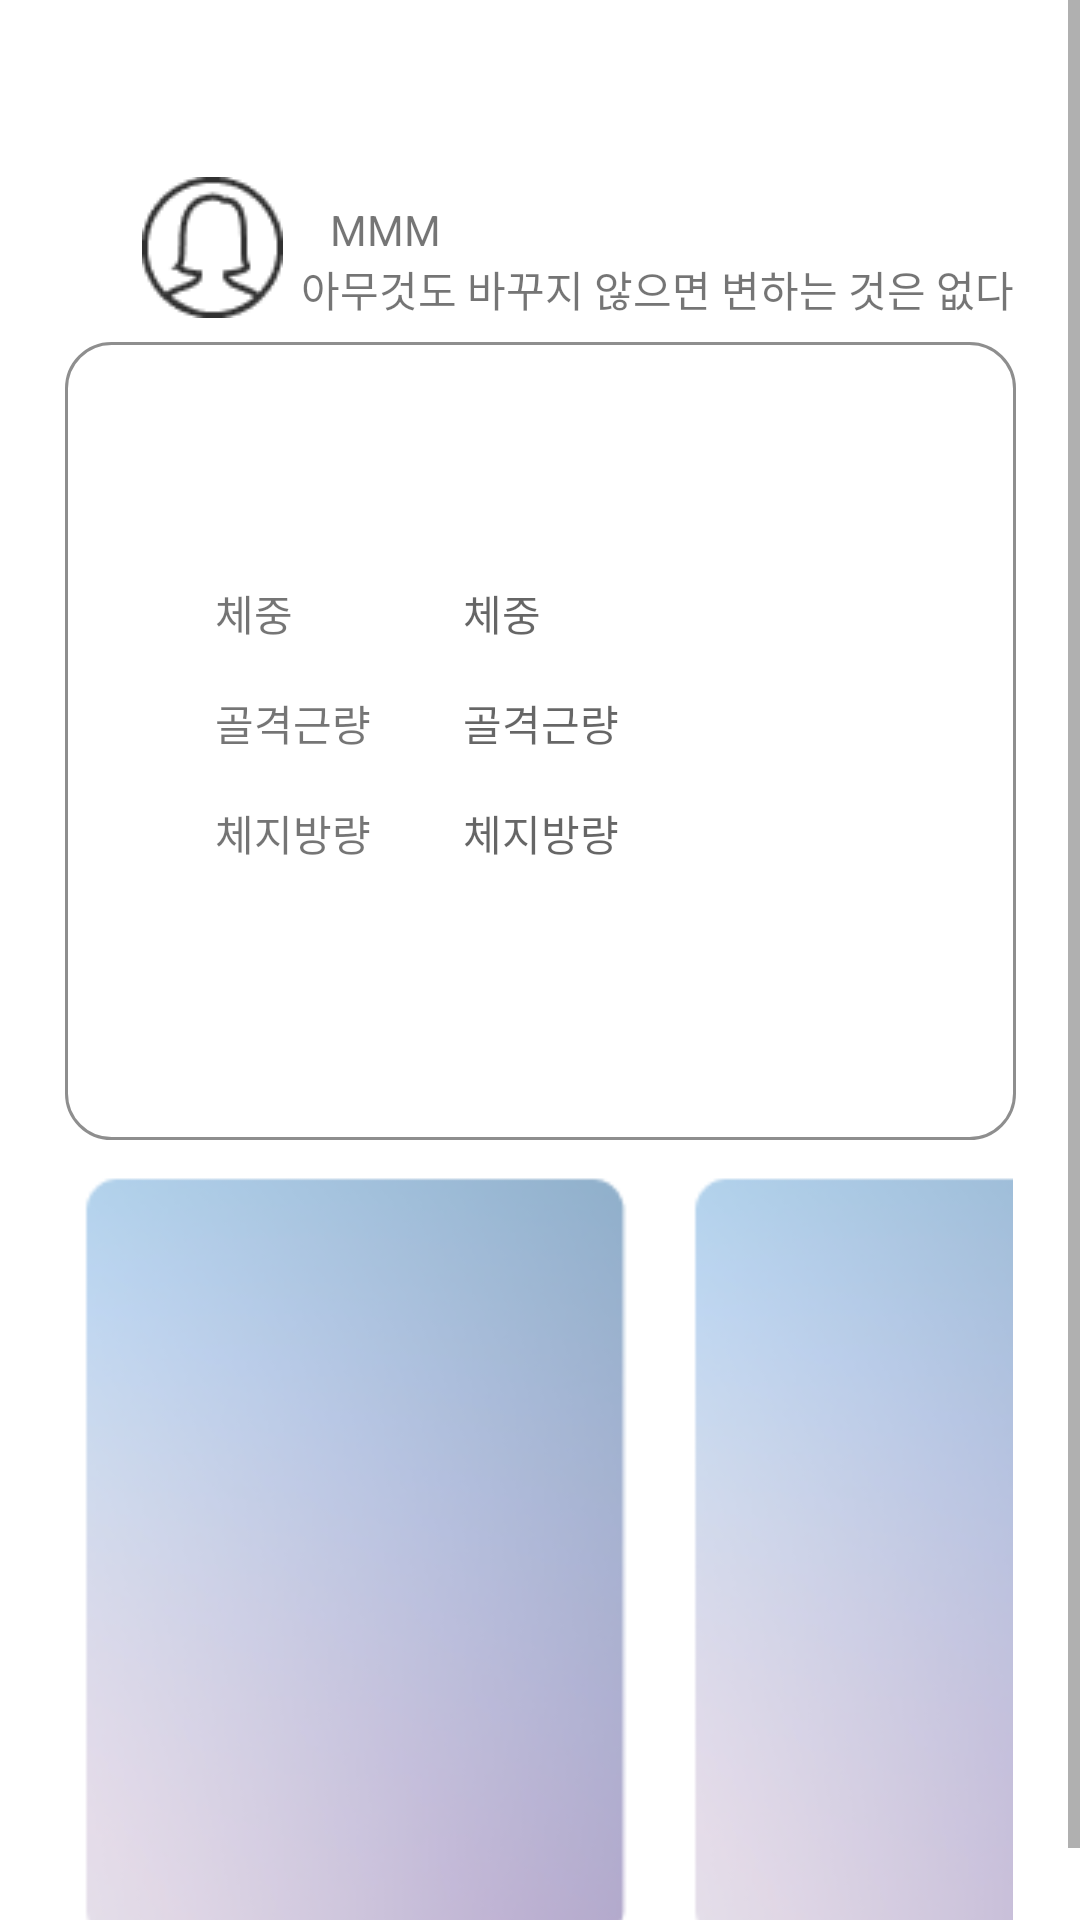

Android layout source for this screen:
<!-- AndroidManifest.xml: application theme Theme.pt_dfinal -->
<!-- res/layout/activity_mainpage.xml -->
<?xml version="1.0" encoding="utf-8"?>
<ScrollView xmlns:android="http://schemas.android.com/apk/res/android"
    xmlns:app="http://schemas.android.com/apk/res-auto"
    xmlns:tools="http://schemas.android.com/tools"
    android:layout_height="680dp"
    android:layout_width="fill_parent"
    android:fillViewport="false">

    <androidx.constraintlayout.widget.ConstraintLayout
        android:layout_width="match_parent"
        android:layout_height="match_parent"
        tools:context=".MainActivity2">

        <TextView
            android:id="@+id/textView9"
            android:layout_width="65dp"
            android:layout_height="21dp"
            android:layout_marginStart="70dp"
            android:layout_marginTop="30dp"
            android:layout_marginEnd="301dp"
            android:text="D+DAY"
            android:textSize="16sp"
            app:layout_constraintEnd_toEndOf="parent"
            app:layout_constraintHorizontal_bias="0.6"
            app:layout_constraintStart_toStartOf="parent"
            app:layout_constraintTop_toTopOf="parent" />

        <ImageView
            android:id="@+id/degree1_pre"
            android:layout_width="wrap_content"
            android:layout_height="wrap_content"
            android:layout_marginTop="8dp"
            android:src="@drawable/my"
            app:layout_constraintEnd_toEndOf="parent"
            app:layout_constraintHorizontal_bias="0.151"
            app:layout_constraintStart_toStartOf="parent"
            app:layout_constraintTop_toBottomOf="@+id/textView9" />

        <TextView
            android:id="@+id/textView12"
            android:layout_width="wrap_content"
            android:layout_height="wrap_content"
            android:layout_marginTop="16dp"
            android:text="MMM"
            app:layout_constraintEnd_toEndOf="parent"
            app:layout_constraintHorizontal_bias="0.068"
            app:layout_constraintStart_toEndOf="@+id/degree1_pre"
            app:layout_constraintTop_toBottomOf="@+id/textView9" />

        <TextView
            android:id="@+id/textView13"
            android:layout_width="wrap_content"
            android:layout_height="wrap_content"
            android:text="아무것도 바꾸지 않으면 변하는 것은 없다 "
            app:layout_constraintEnd_toEndOf="parent"
            app:layout_constraintHorizontal_bias="0.238"
            app:layout_constraintStart_toEndOf="@+id/degree1_pre"
            app:layout_constraintTop_toBottomOf="@+id/textView12" />


        <android.widget.ImageView
            android:id="@+id/imageView6"
            android:layout_width="317dp"
            android:layout_height="266dp"
            android:layout_marginStart="45dp"
            android:layout_marginTop="8dp"
            android:layout_marginEnd="45dp"
            android:src="@drawable/rectangle_main"
            app:layout_constraintEnd_toEndOf="parent"
            app:layout_constraintStart_toStartOf="parent"
            app:layout_constraintTop_toBottomOf="@+id/degree1_pre" />


        <HorizontalScrollView

            android:layout_width="315dp"
            android:layout_height="273dp"
            android:layout_marginTop="12dp"
            android:contentDescription="Mainpage_ScrollView"
            app:layout_constraintEnd_toEndOf="parent"
            app:layout_constraintHorizontal_bias="0.505"
            app:layout_constraintStart_toStartOf="parent"
            app:layout_constraintTop_toBottomOf="@+id/imageView6"
            tools:ignore="NotSibling">


            <LinearLayout
                android:layout_width="wrap_content"
                android:layout_height="match_parent"
                android:orientation="horizontal">

                <ImageView
                    android:id="@+id/imageView7"
                    android:layout_width="192dp"
                    android:layout_height="256dp"
                    android:src="@drawable/diet_rectangle"
                    app:layout_constraintEnd_toEndOf="parent"
                    app:layout_constraintStart_toStartOf="parent">


                </ImageView>

                <Space
                    android:layout_width="11dp"
                    android:layout_height="match_parent"
                    android:layout_weight="50" />

                <ImageView
                    android:id="@+id/degree2_pre"
                    android:layout_width="192dp"
                    android:layout_height="256dp"
                    android:src="@drawable/diet_rectangle"
                    app:layout_constraintEnd_toEndOf="parent"
                    app:layout_constraintStart_toStartOf="parent">


                </ImageView>

                <Space
                    android:layout_width="11dp"
                    android:layout_height="match_parent"
                    android:layout_weight="50" />

                <ImageView
                    android:id="@+id/imageView9"
                    android:layout_width="192dp"
                    android:layout_height="256dp"
                    android:src="@drawable/diet_rectangle"
                    app:layout_constraintEnd_toEndOf="parent"
                    app:layout_constraintStart_toStartOf="parent">

                </ImageView>


            </LinearLayout>
        </HorizontalScrollView>

        <TextView
            android:id="@+id/main_weight"
            android:layout_width="wrap_content"
            android:layout_height="wrap_content"
            android:layout_marginTop="80dp"
            android:hint="체중"
            app:layout_constraintStart_toStartOf="@+id/main_muscle"
            app:layout_constraintTop_toTopOf="@+id/imageView6" />

        <TextView
            android:id="@+id/main_muscle"
            android:layout_width="wrap_content"
            android:layout_height="wrap_content"
            android:layout_marginTop="16dp"
            android:hint="골격근량"
            app:layout_constraintStart_toStartOf="@+id/main_fat"
            app:layout_constraintTop_toBottomOf="@+id/main_weight" />

        <TextView
            android:id="@+id/main_fat"
            android:layout_width="wrap_content"
            android:layout_height="wrap_content"
            android:layout_marginTop="16dp"
            android:hint="체지방량"
            app:layout_constraintEnd_toEndOf="@+id/imageView6"
            app:layout_constraintStart_toStartOf="@+id/imageView6"
            app:layout_constraintTop_toBottomOf="@+id/main_muscle" />

        <TextView
            android:id="@+id/text_weight"
            android:layout_width="wrap_content"
            android:layout_height="wrap_content"
            android:layout_marginStart="50dp"
            android:layout_marginTop="80dp"
            android:text="체중"
            app:layout_constraintStart_toStartOf="@+id/imageView6"
            app:layout_constraintTop_toTopOf="@+id/imageView6" />

        <TextView
            android:id="@+id/text_muscle"
            android:layout_width="wrap_content"
            android:layout_height="wrap_content"
            android:layout_marginStart="50dp"
            android:layout_marginTop="16dp"
            android:text="골격근량"
            app:layout_constraintStart_toStartOf="@+id/imageView6"
            app:layout_constraintTop_toBottomOf="@+id/text_weight" />

        <TextView
            android:id="@+id/text_fat"
            android:layout_width="wrap_content"
            android:layout_height="wrap_content"
            android:layout_marginTop="16dp"
            android:text="체지방량"
            app:layout_constraintStart_toStartOf="@+id/text_muscle"
            app:layout_constraintTop_toBottomOf="@+id/text_muscle" />

    </androidx.constraintlayout.widget.ConstraintLayout>
</ScrollView>
<!-- resources referenced by this layout -->
<resources>
  <!-- drawable diet_rectangle: png bitmap (drawable-anydpi-v24, 21590 bytes) -->
  <!-- drawable my: png bitmap (drawable-v24, 1494 bytes) -->
  <!-- drawable rectangle_main (drawable) -->
  <?xml version="1.0" encoding="utf-8"?>
  <shape xmlns:android="http://schemas.android.com/apk/res/android"
      android:shape="rectangle">
  
      <corners
          android:radius="15dp"
          /> // 선 휘는각도
  
      # 테두리 내부 색상
      <solid android:color="#00ff0000"/>
  
      # 테두리 설정: 두께, 색상
      <stroke
          android:width="1dp"
          android:color="#8E8E8E" />
  
  </shape>
  <style name="Theme.pt_dfinal" parent="Theme.MaterialComponents.DayNight.DarkActionBar">
          
          
          
          <item name="colorOnPrimary">@color/white</item>
          
          <item name="colorSecondary">@color/teal_200</item>
          <item name="colorSecondaryVariant">@color/teal_700</item>
          <item name="colorOnSecondary">@color/black</item>
          
          <item name="android:statusBarColor" tools:targetApi="l">?attr/colorPrimaryVariant</item>
          
  
          <item name="colorAccent">@color/colorPT2</item>
  
          <item name="colorPrimary">@color/colorPT2</item>
          <item name="colorPrimaryVariant">@color/colorPT</item>
  
          
          <item name="windowActionBar">false</item>
          <item name="windowNoTitle">true</item>
          <item name="android:windowFullscreen">true</item>
  
  
      </style>
  <color name="white">#FFFFFFFF</color>
  <color name="teal_200">#FF03DAC5</color>
  <color name="teal_700">#FF018786</color>
  <color name="black">#FF000000</color>
  <color name="colorPT2">#699CBE</color>
  <color name="colorPT">#4B6DA1</color>
</resources>
